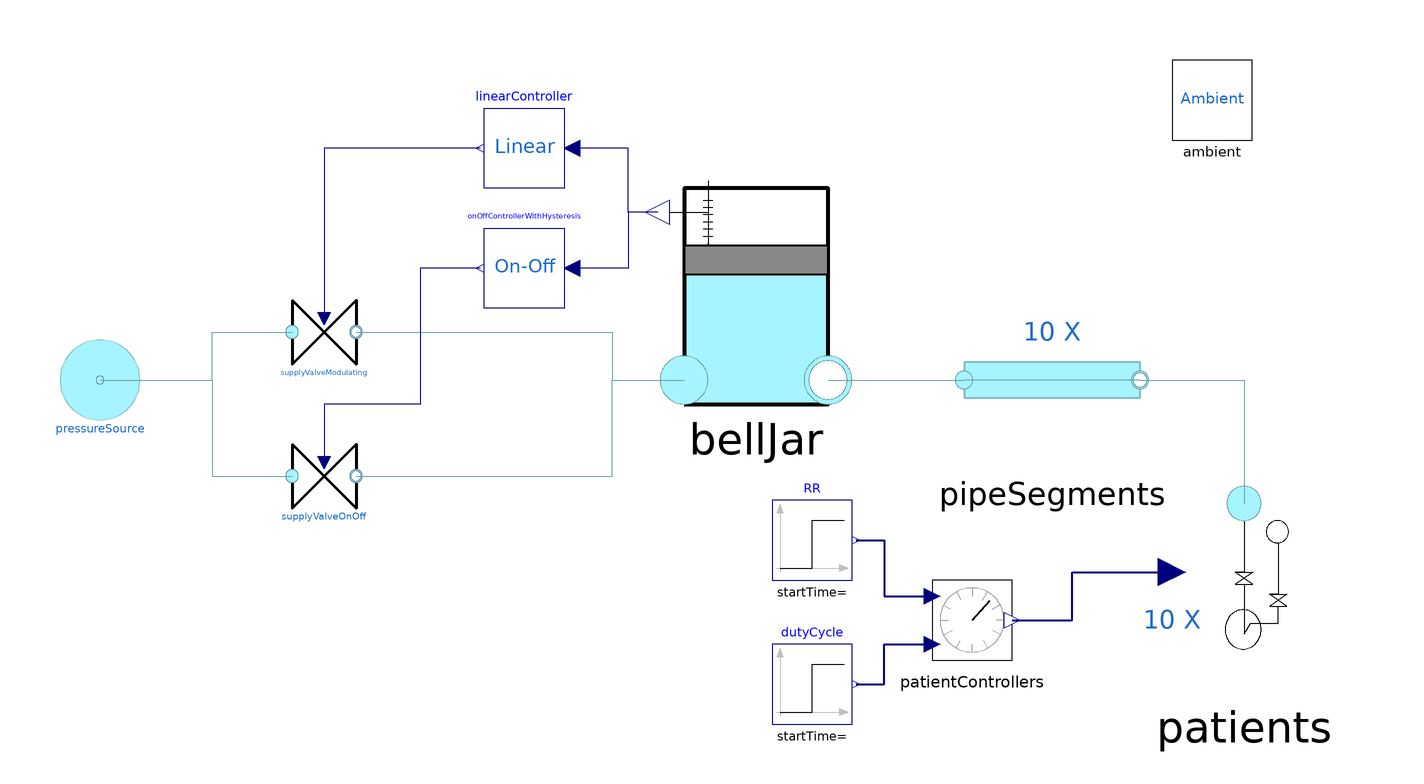

Above is the diagram view of the following Modelica model: its components placed by their Placement annotations and its connect equations drawn as lines.

model BaseSystem
      parameter Integer N = 10 "Maximum number of patients";
      ParameterizedComponents.BellJar bellJar annotation(
        Placement(transformation(extent = {{-28, -6}, {20, 54}})));
      ParameterizedComponents.SupplyValve supplyValveOnOff annotation(
        Placement(transformation(extent = {{-120, -32}, {-104, -16}})));
      Sources.PressureSource pressureSource(prel = 2e5, useRelativePressure = true) annotation(
        Placement(transformation(extent = {{-178, -10}, {-158, 10}})));
      MEV.ParameterizedComponents.PipeSegment pipeSegments[N] annotation(
        Placement(visible = true, transformation(extent = {{48, -22}, {92, 22}}, rotation = 0)));
      MEV.ParameterizedComponents.StandardPatient patients[N] annotation(
        Placement(visible = true, transformation(extent = {{88, -78}, {148, -18}}, rotation = 0)));
      inner Ambient ambient annotation(
        Placement(transformation(extent = {{100, 60}, {120, 80}})));
      ParameterizedComponents.SupplyValve supplyValveModulating annotation(
        Placement(transformation(extent = {{-120, 4}, {-104, 20}})));
      Controls.OnOffControllerWithHysteresis onOffControllerWithHysteresis(level_min = bellJar.ymin + 0.02, level_max = bellJar.ymax - 0.02) annotation(
        Placement(transformation(extent = {{-52, 18}, {-72, 38}})));
      Controls.LinearController linearController(level_sp = (bellJar.ymin + bellJar.ymax) / 2 + 0.030, Kp = 10, T = 1) annotation(
        Placement(transformation(extent = {{-52, 48}, {-72, 68}})));
      MEV.Controls.PatientController patientControllers[N] annotation(
        Placement(visible = true, transformation(origin = {50, -60}, extent = {{-12, -12}, {12, 12}}, rotation = 0)));
      Modelica.Blocks.Sources.Step RR[N](each height = 0) "Respiratory rates of patients" annotation(
        Placement(visible = true, transformation(origin = {10, -40}, extent = {{-10, -10}, {10, 10}}, rotation = 0)));
      Modelica.Blocks.Sources.Step dutyCycle[N](each height = 0) annotation(
        Placement(visible = true, transformation(origin = {10, -76}, extent = {{-10, -10}, {10, 10}}, rotation = 0)));
    equation
      connect(pressureSource.port, supplyValveOnOff.inlet) annotation(
        Line(points = {{-168, 0}, {-140, 0}, {-140, -24}, {-120, -24}}, color = {111, 164, 171}));
      connect(supplyValveOnOff.outlet, bellJar.inlet) annotation(
        Line(points = {{-104, -24}, {-40, -24}, {-40, 0}, {-22, 0}}, color = {111, 164, 171}));
  connect(bellJar.outlet, pipeSegments[1].inlet) annotation(
        Line(points = {{14, 0}, {48, 0}}, color = {111, 164, 171}));
  connect(pipeSegments.outlet, patients.supply) annotation(
        Line(points = {{92, 0}, {118, 0}, {118, -31}}, color = {111, 164, 171}));
  connect(pipeSegments[1:N - 1].outlet, pipeSegments[2:N].inlet) annotation(
        Line(points = {{92, 0}, {48, 0}}, color = {111, 164, 171}));
      connect(pressureSource.port, supplyValveModulating.inlet) annotation(
        Line(points = {{-168, 0}, {-140, 0}, {-140, 12}, {-120, 12}}, color = {111, 164, 171}));
      connect(supplyValveModulating.outlet, bellJar.inlet) annotation(
        Line(points = {{-104, 12}, {-40, 12}, {-40, 0}, {-22, 0}}, color = {111, 164, 171}));
      connect(bellJar.y, onOffControllerWithHysteresis.level) annotation(
        Line(points = {{-28.6, 42}, {-36, 42}, {-36, 28}, {-50, 28}}, color = {0, 0, 127}));
      connect(bellJar.y, linearController.level) annotation(
        Line(points = {{-28.6, 42}, {-36, 42}, {-36, 58}, {-50, 58}}, color = {0, 0, 127}));
      connect(linearController.valveOpening, supplyValveModulating.opening) annotation(
        Line(points = {{-73, 58}, {-112, 58}, {-112, 15.36}}, color = {0, 0, 127}));
      connect(onOffControllerWithHysteresis.valveOpening, supplyValveOnOff.opening) annotation(
        Line(points = {{-73, 28}, {-88, 28}, {-88, -6}, {-112, -6}, {-112, -20.64}}, color = {0, 0, 127}));
  connect(patientControllers.opening, patients.valveCommand) annotation(
        Line(points = {{60, -60}, {75, -60}, {75, -48}, {100, -48}}, color = {0, 0, 127}, thickness = 0.5));
  connect(RR.y, patientControllers.RR) annotation(
        Line(points = {{21, -40}, {28, -40}, {28, -54}, {40, -54}}, color = {0, 0, 127}, thickness = 0.5));
  connect(dutyCycle.y, patientControllers.dutyCycle) annotation(
        Line(points = {{21, -76}, {28, -76}, {28, -66}, {40, -66}}, color = {0, 0, 127}, thickness = 0.5));
      annotation(
        Icon(coordinateSystem(preserveAspectRatio = false, extent = {{-180, -100}, {180, 100}})),
        Diagram(coordinateSystem(extent = {{-200, -100}, {140, 100}}), graphics = {Text(origin = {6, -4},lineColor = {28, 108, 200}, extent = {{52, 20}, {76, 12}}, textString = "10 X"), Text(lineColor = {28, 108, 200}, extent = {{88, -56}, {112, -64}}, textString = "10 X")}));
    end BaseSystem;